pico-8 play session: no input (idle), after a click and taps of 🅾, ❎, 🅾+❎, 🅾 in the second before t = 0

[t = 1 s] idle ~1s (no d-pad/buttons)
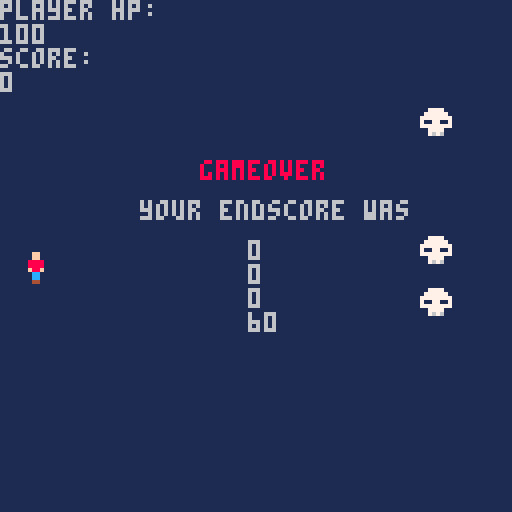
[t = 2 s] idle ~2s (no d-pad/buttons)
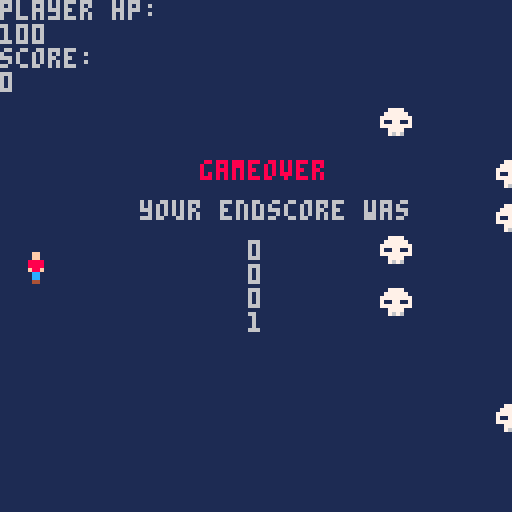
[t = 4 s] idle ~4s (no d-pad/buttons)
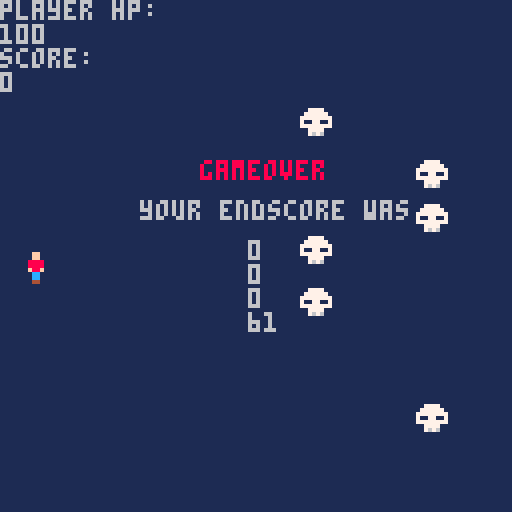
[t = 6 s] idle ~6s (no d-pad/buttons)
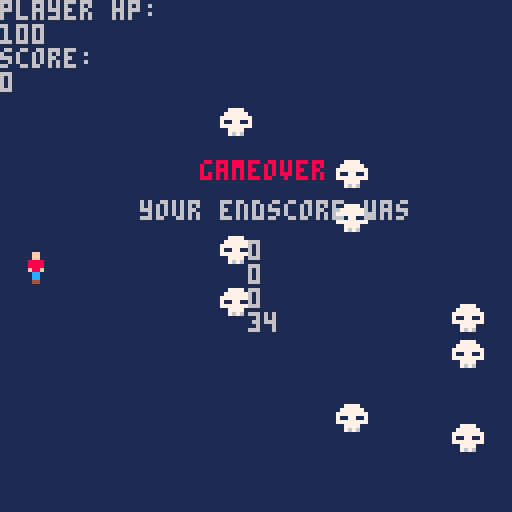
[t = 8 s] idle ~8s (no d-pad/buttons)
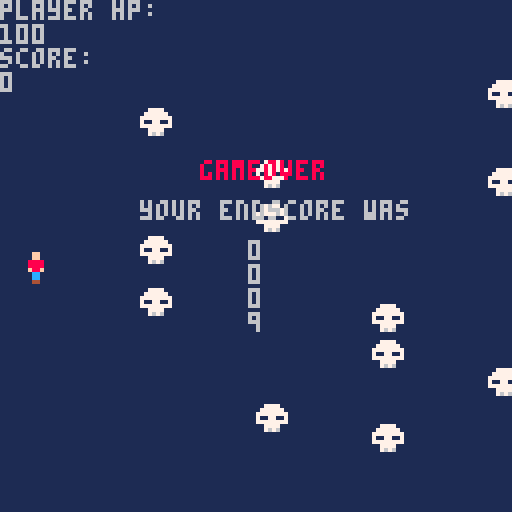

pico-8 cartridge
version 43
__lua__
--main functions
function _init()
	ipl()
	iproj()
	iene()
	game=0
	score=0
end

function _update()
	upl()
	uproj()
	uene()
	wave()
	--gameover
	if pl.hp<=0 then
		game=1
	end
	
	if btn(❎) then
		game=1
	end
	
end

function _draw()
	cls(1)
	print("player hp:")
	print(pl.hp)
	print("score:")
	print(score)
	dpl()
	dproj()
	dene()
	
	if game==1 then
		print("gameover",50,40,8)
		print("your endscore was",35,50,6)
		print(score,62,60,6)
	end
	--debug
	print(#projr)
	print(collition())
--	print(#projl)
	print(sr)
end
-->8
--player
function ipl()
	pl={
	x=5,
	y=63,
	hp=100,
	d=1
	}
	tick=0
	maxtick=5
end

function upl()
	--pl movement
	
--	if btn(0) then
--		pl.x-=2
--		pl.d=0
--	end
--	if btn(1) then
--		pl.x+=2
--		pl.d=1
--	end
	--save last position
	local lyu=pl.y+2
	local lyd=pl.y-2
	--if collition true
	--then set pl to last position
	if collition()==1 then
		pl.y=lyu
	elseif collition()==2 then
		pl.y=lyd
	end
	
	if btn(2) then
		pl.y-=2
	end
	if btn(3) then
		pl.y+=2
	end
	--pl shoot
--	if btnp(❎) then
--		shoot()
--	end
	--shoot
	if tick<maxtick and game==0 then
		tick+=1
	elseif tick==maxtick 
	and game==0 then
		shoot()
		tick=0
	end
	
end

function dpl()
	spr(1,pl.x,pl.y)
end

function collition()
	--up and down collition
	--detection
	if pl.y<=0 then
		return 1
	elseif pl.y>=120 then
		return 2
	else
		return 0
	end
end
-->8
--projectile
function iproj()
	projr={}
	projl={}
end

function uproj()
		--move proj left and right
		--delete if off screen
		for p in all(projl) do
			p.x=p.x-2
				if p.x>128 or	p.x<0 then
					del(projl,p)
				end
		end
	
		for p in all(projr) do
			p.x=p.x+2
				if p.x>128 or	p.x<0 then
					del(projr,p)
				end
		end
		
		if game==1 then
			for p in all(projr) do
				del(projr,p)
			end
		end
end

function dproj()
	--draw proj left + right
	for p in all(projl) do
		spr(3,p.x,p.y)
	end
	for p in all(projr) do
		spr(2,p.x,p.y)
	end
end

function shoot()
	--shoot left
	if pl.d==0 then
		add(projl,{
			x=pl.x-4,
			y=pl.y,
			dmg=5
		})
	end
	--shoot right
	if pl.d==1 then
		add(projr,{
			x=pl.x+4,
			y=pl.y,
			dmg=5
		})
	end
end
-->8
--enemy
function iene()
	ene={
	speed=0.333
	}
	maxsr=90
	minsr=40
	sr=maxsr
	isr=2
	
end

function uene()
	for e in all(ene) do
		e.x-=ene.speed
		--collition projr
		for p in all(projr) do
			if abs(e.x-p.x)<5 and
						abs(e.y-p.y)<5 then
				e.hp=e.hp-p.dmg
				del(projr,p)
			end
		end
		--collition projl
		for p in all(projl) do
			if abs(e.x-p.x)<5 and
						abs(e.y-p.y)<5 then
				e.hp=e.hp-p.dmg
				del(projl,p)
			end
		end
		--delete enemy when hp is 0
		if e.hp<=0 then
			del(ene,e)
			score+=1		
		end
		--player takes damage
		if e.x<=0 then
			pl.hp=pl.hp-10
			del(ene,e)
		end
	end
	
end

function dene()
	--draw all enemies
	for e in all(ene) do
		spr(17,e.x,e.y)
	end
	
end
-->8
--spawn waves
function wave()
 local sp=5
	
	if spawrate() then
		sp=sp+flr(rnd(115))
		add(ene,{x=125,y=sp,hp=10})
		sp=5
		
		sp=sp+flr(rnd(115))
		add(ene,{x=125,y=sp,hp=10})
		sp=5
		
		sp=sp+flr(rnd(115))
		add(ene,{x=125,y=sp,hp=10})
		sp=5
	end
end

function spawrate()
	if sr<maxsr then
		sr=sr+1
	else
		sr=0
		if maxsr>minsr then
			maxsr=maxsr-isr
		end
		return true
	end
end
__gfx__
00000000000ff0000000000000000000000000000000000000000000000000000000000000000000000000000000000000000000000000000000000000000000
00000000000ff0000000000000000000000000000000000000000000000000000000000000000000000000000000000000000000000000000000000000000000
00700700008888000000000000000000000000000000000000000000000000000000000000000000000000000000000000000000000000000000000000000000
00077000008888000777770000777770000000000000000000000000000000000000000000000000000000000000000000000000000000000000000000000000
0007700000f88f000aaaaaa00aaaaaa0000000000000000000000000000000000000000000000000000000000000000000000000000000000000000000000000
00700700000cc0000999990000999990000000000000000000000000000000000000000000000000000000000000000000000000000000000000000000000000
00000000000cc0000000000000000000000000000000000000000000000000000000000000000000000000000000000000000000000000000000000000000000
00000000000440000000000000000000000000000000000000000000000000000000000000000000000000000000000000000000000000000000000000000000
00000000007777000000000000000000000000000000000000000000000000000000000000000000000000000000000000000000000000000000000000000000
00000000077777700000000000000000000000000000000000000000000000000000000000000000000000000000000000000000000000000000000000000000
00000000777777770000000000000000000000000000000000000000000000000000000000000000000000000000000000000000000000000000000000000000
00000000711771170000000000000000000000000000000000000000000000000000000000000000000000000000000000000000000000000000000000000000
00000000777777770000000000000000000000000000000000000000000000000000000000000000000000000000000000000000000000000000000000000000
00000000007777000000000000000000000000000000000000000000000000000000000000000000000000000000000000000000000000000000000000000000
00000000007676000000000000000000000000000000000000000000000000000000000000000000000000000000000000000000000000000000000000000000
